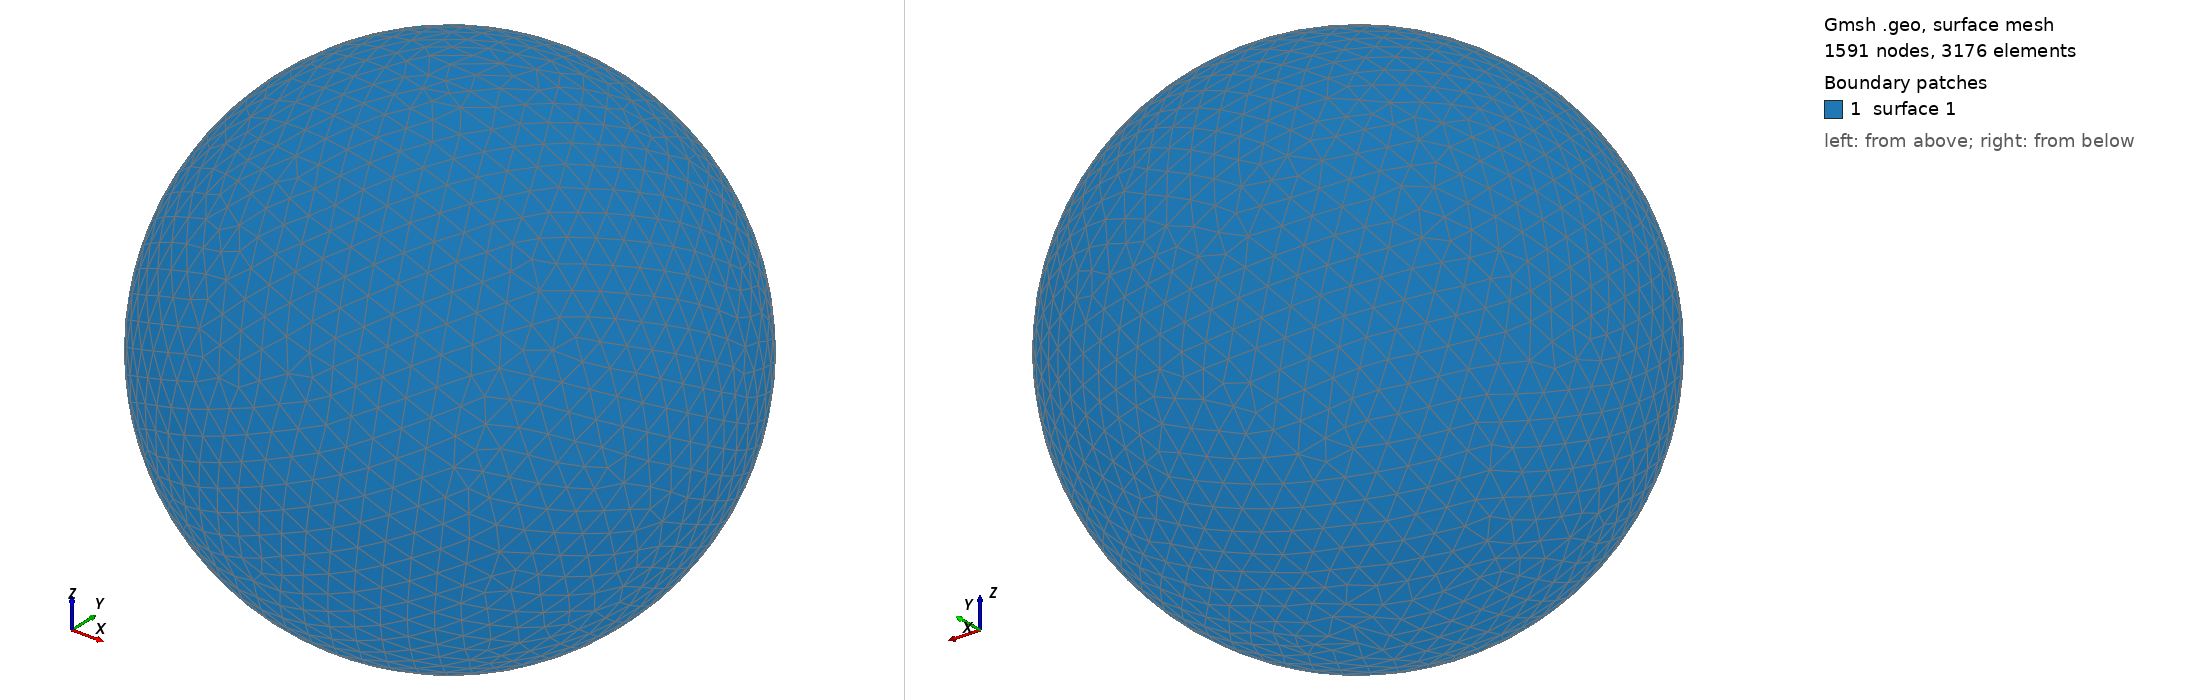

Gmsh geometry script, surface-meshed: 1591 nodes, 3176 surface elements. Boundary patches (legend numbers): 1 surface 1. Left view from above one corner, right view from below the opposite corner. The script declares no physical surfaces, so the legend lists its geometric surfaces. The drawing asked Gmsh for element sizes between 1% and 20% of the model's largest extent; the script's own settings can give other sizes.

=== shot2189.geo (drawn) ===
SetFactory("OpenCASCADE");
Point(1) = {0,0,0,0};
Sphere(1) = {0,0,0,0.26920000};
MeshSize{ PointsOf{ Surface{:}; } } = 0.026920000;
Mesh.ElementOrder=1;
Mesh.Format=39;
